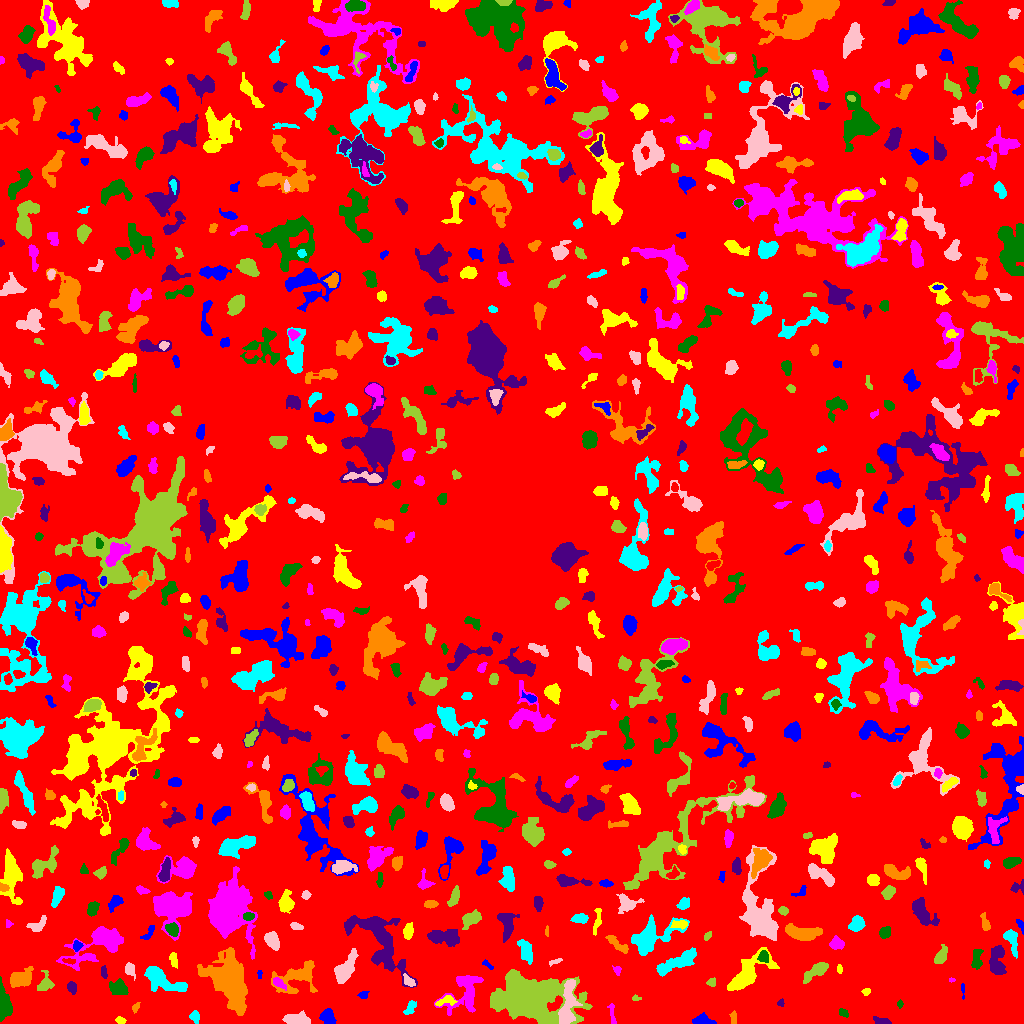

The file beside this chart, header and first rows:
ID, X, Y, A, B, theta, total_flux, mu_max, mu_median, mu_mean, R_fwhm, R_e, R10, R90, x_start, x_end, y_start, y_end, area, greylevel
0, 520.8, 516.4, 302.3, 294.1, 1.019, 1312015, 10.0, 1.0, 1.698, 96.67, 233.3, 87.95, 378.1, 0, 1023, 0, 1023, 772723, 1.698
1, 327.3, 7.046, 3.595, 3.277, -0.935, 672.0, 8.0, 3.0, 3.446, 5.015, 4.107, 1.596, 6.58, 319, 336, 0, 15, 195, 8.446
2, 120.2, 3.059, 2.342, 1.66, -0.2712, 136.0, 4.0, 2.0, 2.03, 3.656, 2.523, 0.9772, 3.989, 115, 126, 0, 7, 67, 6.03
3, 611.9, 10.03, 6.607, 1.394, -1.461, 78.0, 2.0, 1.0, 0.7723, 4.853, 3.29, 0.9772, 4.583, 607, 616, 0, 20, 101, 4.772
4, 842.9, 10.65, 2.332, 1.758, -0.4349, 136.0, 4.0, 2.0, 1.838, 3.742, 2.459, 0.9772, 3.742, 839, 848, 6, 15, 74, 5.838
5, 882.4, 2.259, 4.031, 1.626, -0.1509, 205.0, 4.0, 1.0, 1.916, 4.068, 2.985, 1.262, 4.886, 873, 891, 0, 7, 107, 5.916
6, 733.3, 4.895, 3.262, 1.252, 1.508, 105.0, 3.0, 1.0, 1.346, 3.478, 2.646, 0.9772, 3.909, 729, 736, 0, 13, 78, 5.346
7, 194.9, 6.844, 2.802, 1.932, -1.395, 257.0, 6.0, 2.0, 2.448, 3.785, 2.877, 1.128, 4.652, 189, 199, 0, 13, 105, 6.448
8, 297.1, 4.281, 5.596, 2.681, -0.01305, 875.0, 8.0, 3.0, 3.327, 5.863, 4.618, 1.784, 7.506, 282, 310, 0, 13, 263, 7.327
9, 530, 25.05, 13.26, 8.561, -0.1205, 47560, 103.0, 6.0, 16.38, 9.39, 10.14, 3.909, 21.72, 490, 592, 0, 54, 2904, 19.38
10, 223.6, 5.414, 2.053, 1.423, -0.6884, 99.0, 4.0, 2.0, 2.106, 3.29, 2.111, 0.7979, 3.241, 220, 228, 3, 9, 47, 6.106
11, 701.9, 2.533, 5.11, 2.008, -0.08483, 522.0, 7.0, 3.0, 3.035, 4.652, 3.742, 1.493, 5.917, 692, 716, 0, 11, 172, 7.035
12, 445.8, 22.55, 5.463, 2.258, 0.218, 299.0, 5.0, 2.0, 2.136, 3.656, 3.868, 1.382, 5.836, 435, 457, 17, 28, 140, 7.136
13, 463.7, 31.02, 12.03, 8.538, 1.014, 1830, 8.0, 2.0, 2.703, 6.979, 8.311, 2.932, 13.03, 434, 483, 8, 48, 677, 5.703
14, 899.9, 19.5, 1.69, 1.179, -1.571, 66.0, 4.0, 1.0, 1.467, 2.394, 1.693, 0.5642, 2.932, 897, 903, 15, 24, 45, 6.467
15, 780.9, 20.48, 1.946, 1.765, 1.139, 114.0, 4.0, 2.0, 2.426, 3.613, 2.257, 0.7979, 3.432, 777, 784, 17, 25, 47, 5.426
16, 135.1, 15.99, 2.134, 1.336, 1.218, 67.0, 4.0, 1.0, 1.063, 2.459, 2.111, 0.5642, 3.385, 132, 140, 10, 21, 63, 6.063
17, 410.3, 15.72, 4.214, 2.098, 1.034, 384.0, 6.0, 3.0, 3.097, 4.951, 3.568, 1.382, 5.528, 403, 416, 9, 23, 124, 6.097
18, 568, 20.1, 12.32, 3.569, 1.437, 1644, 7.0, 3.0, 3.067, 7.999, 7.334, 2.877, 11.3, 558, 582, 0, 44, 536, 10.07
19, 636, 24.93, 2.34, 1.336, -0.0695, 83.0, 4.0, 2.0, 1.804, 3.038, 2.185, 0.7979, 3.338, 632, 641, 23, 29, 46, 5.804
20, 672.2, 29.4, 8.348, 2.631, -0.7706, 941.0, 8.0, 3.0, 3.447, 5.836, 5.078, 1.954, 8.117, 662, 686, 16, 40, 273, 7.447
21, 363.4, 28.55, 2.537, 1.876, 0.2148, 144.0, 3.0, 2.0, 2.057, 4.068, 2.706, 1.128, 4.107, 357, 369, 25, 32, 70, 8.057
22, 865.9, 31.88, 2.011, 1.745, 0.537, 100.0, 3.0, 2.0, 1.754, 3.241, 2.326, 0.9772, 3.613, 861, 870, 28, 35, 57, 7.754
23, 277.9, 41.22, 2.991, 1.692, -0.6935, 138.0, 3.0, 1.0, 1.232, 3.827, 2.877, 1.128, 4.442, 273, 286, 33, 46, 112, 8.232
24, 4.3, 19.5, 9.145, 2.996, -1.438, 1340, 9.0, 4.0, 3.941, 6.58, 6.05, 2.257, 9.115, 0, 12, 2, 47, 340, 6.941
25, 71.7, 35.88, 3.131, 2.2, -1.247, 337.0, 6.0, 3.0, 3.21, 4.652, 3.432, 1.262, 5.202, 67, 76, 29, 42, 105, 6.21
26, 20.04, 44.69, 6.061, 3.363, 0.3544, 673.0, 5.0, 2.0, 1.951, 5.944, 5.109, 2.034, 8.156, 10, 33, 36, 57, 345, 5.951
27, 162.4, 43.65, 12.82, 4.459, -0.4706, 2218, 10.0, 3.0, 3.857, 7.313, 7.797, 2.932, 12.1, 144, 187, 32, 57, 575, 6.857
28, 408.7, 42.18, 3.465, 1.834, -0.7904, 221.0, 5.0, 2.0, 2.065, 3.656, 3.141, 1.262, 4.886, 403, 415, 37, 50, 107, 8.065
29, 711.7, 40.87, 2.056, 1.744, -0.001129, 67.0, 3.0, 1.0, 0.9437, 2.185, 2.326, 0.7979, 3.742, 706, 715, 37, 46, 71, 4.944
30, 365.5, 43.93, 2.829, 2.522, -1.564, 482.0, 8.0, 4.0, 3.597, 4.754, 3.432, 1.382, 5.382, 359, 371, 38, 50, 134, 8.597
31, 963, 33.34, 4.406, 0.7152, -1.562, 74.0, 3.0, 2.0, 1.48, 2.985, 2.111, 0.7979, 3.09, 961, 964, 24, 40, 50, 5.48
32, 747.4, 50.13, 14.14, 5.44, 0.7481, 2762, 8.0, 4.0, 3.697, 11.2, 8.667, 3.478, 13.33, 727, 779, 33, 76, 747, 6.697
33, 951.6, 43.5, 1.397, 1.032, 0.0, 54.0, 5.0, 2.0, 1.929, 1.596, 1.382, 0.5642, 2.394, 949, 955, 41, 46, 28, 5.929
34, 118.7, 35.71, 4.261, 3.331, -0.1399, 720.0, 8.0, 2.0, 2.988, 5.323, 4.514, 1.693, 7.356, 109, 128, 29, 45, 241, 6.988
35, 103.9, 51.14, 3.256, 1.421, -1.414, 133.0, 4.0, 2.0, 1.797, 3.785, 2.764, 0.9772, 4.222, 101, 107, 45, 58, 74, 6.797
36, 297.1, 46.1, 11.62, 7.304, 0.4213, 2026, 9.0, 3.0, 3.127, 5.809, 7.999, 2.877, 12.7, 271, 317, 30, 63, 648, 6.127
37, 676.2, 60.74, 11.85, 2.884, 0.4659, 1279, 7.0, 2.0, 2.563, 6.723, 6.408, 2.523, 10.33, 656, 696, 47, 76, 499, 6.563
38, 129.4, 54.16, 3.506, 2.3, -1.157, 217.0, 5.0, 1.0, 1.736, 2.877, 3.338, 1.128, 5.585, 125, 135, 43, 61, 125, 6.736
39, 45.3, 40.45, 5.255, 3.576, 1.453, 315.0, 3.0, 1.0, 1.599, 5.499, 4.406, 1.784, 7.001, 37, 54, 33, 53, 197, 6.599
40, 881.8, 54.51, 9.286, 3.124, 0.8672, 935.0, 7.0, 2.0, 2.159, 5.109, 5.781, 2.111, 9.356, 868, 898, 40, 71, 433, 6.159
41, 259.5, 49.55, 2.375, 1.077, -0.0, 66.0, 3.0, 2.0, 1.65, 2.646, 2.034, 0.7979, 3.141, 257, 262, 45, 53, 40, 5.65
42, 839.2, 54.73, 2.002, 1.262, -1.507, 71.0, 4.0, 1.0, 1.449, 2.585, 2.034, 0.5642, 3.241, 837, 842, 50, 59, 49, 5.449
43, 617.4, 53.31, 1.95, 1.435, -1.33, 55.0, 3.0, 1.0, 0.8594, 2.111, 2.034, 0.7979, 3.29, 612, 621, 48, 58, 64, 5.859
44, 976.9, 64.42, 5.829, 2.395, 1.484, 423.0, 6.0, 2.0, 2.35, 4.652, 4.184, 1.596, 6.531, 971, 983, 54, 74, 180, 7.35
45, 379.1, 82.56, 21.35, 9.3, -0.9066, 4194, 8.0, 3.0, 3.033, 12.32, 11.89, 4.549, 18.6, 344, 417, 36, 108, 1383, 6.033
46, 231.2, 41.3, 14.11, 7.334, -1.215, 8856, 21.0, 4.0, 5.332, 8.098, 10.62, 3.785, 18.39, 197, 247, 8, 76, 1661, 9.332
47, 526.2, 72.59, 6.324, 2.827, -1.233, 704.0, 6.0, 3.0, 2.729, 6.58, 5.015, 1.871, 7.797, 517, 532, 59, 84, 258, 6.729
48, 555.1, 61.85, 3.474, 1.229, 0.3149, 101.0, 4.0, 1.0, 1.603, 2.932, 2.326, 0.9772, 3.909, 549, 562, 57, 65, 63, 5.603
49, 815.6, 52.06, 7.372, 2.434, 0.5853, 894.0, 8.0, 3.0, 3.148, 5.89, 4.886, 1.954, 7.878, 803, 828, 40, 61, 284, 7.148
50, 69.26, 62.25, 3.336, 1.199, -0.1296, 119.0, 4.0, 2.0, 1.803, 3.338, 2.394, 0.7979, 3.989, 62, 75, 59, 65, 66, 7.803
51, 487.4, 58.51, 3.158, 1.191, -0.7033, 67.0, 3.0, 1.0, 1.081, 2.326, 2.111, 0.7979, 3.523, 482, 493, 54, 64, 62, 5.081
52, 173.4, 63.97, 3.701, 1.814, -1.351, 133.0, 3.0, 1.0, 1.243, 3.09, 3.038, 1.128, 5.078, 169, 177, 55, 71, 107, 5.243
53, 226.9, 113.8, 10.84, 8.328, -1.56, 22433, 58.0, 5.0, 11.21, 8.612, 9.821, 3.7, 18.64, 208, 257, 64, 157, 2002, 14.21
54, 763.6, 66.7, 2.877, 2.418, 1.57, 491.0, 9.0, 4.0, 4.27, 4.068, 3.29, 1.262, 5.14, 757, 768, 61, 73, 115, 11.27
55, 997.2, 61.96, 8.416, 3.293, 1.552, 986.0, 9.0, 2.0, 2.622, 4.442, 5.441, 2.034, 8.813, 989, 1006, 49, 78, 376, 6.622
56, 617.3, 79.08, 7.379, 2.084, -0.6536, 399.0, 4.0, 2.0, 2.111, 6.408, 4.406, 1.693, 6.628, 605, 628, 70, 88, 189, 7.111
57, 649.9, 85.87, 13.14, 6.554, 0.4874, 2764, 8.0, 3.0, 3.459, 10.12, 8.593, 3.338, 13.96, 631, 689, 68, 109, 799, 7.459
58, 345.4, 55.13, 8.871, 3.541, 1.024, 1655, 8.0, 4.0, 3.867, 8.519, 6.652, 2.585, 10.23, 334, 358, 40, 75, 428, 7.867
59, 941.3, 67.78, 3.613, 2.388, 1.122, 528.0, 9.0, 2.0, 2.901, 3.909, 3.478, 1.382, 5.917, 934, 947, 60, 79, 182, 6.901
... 726 more rows
